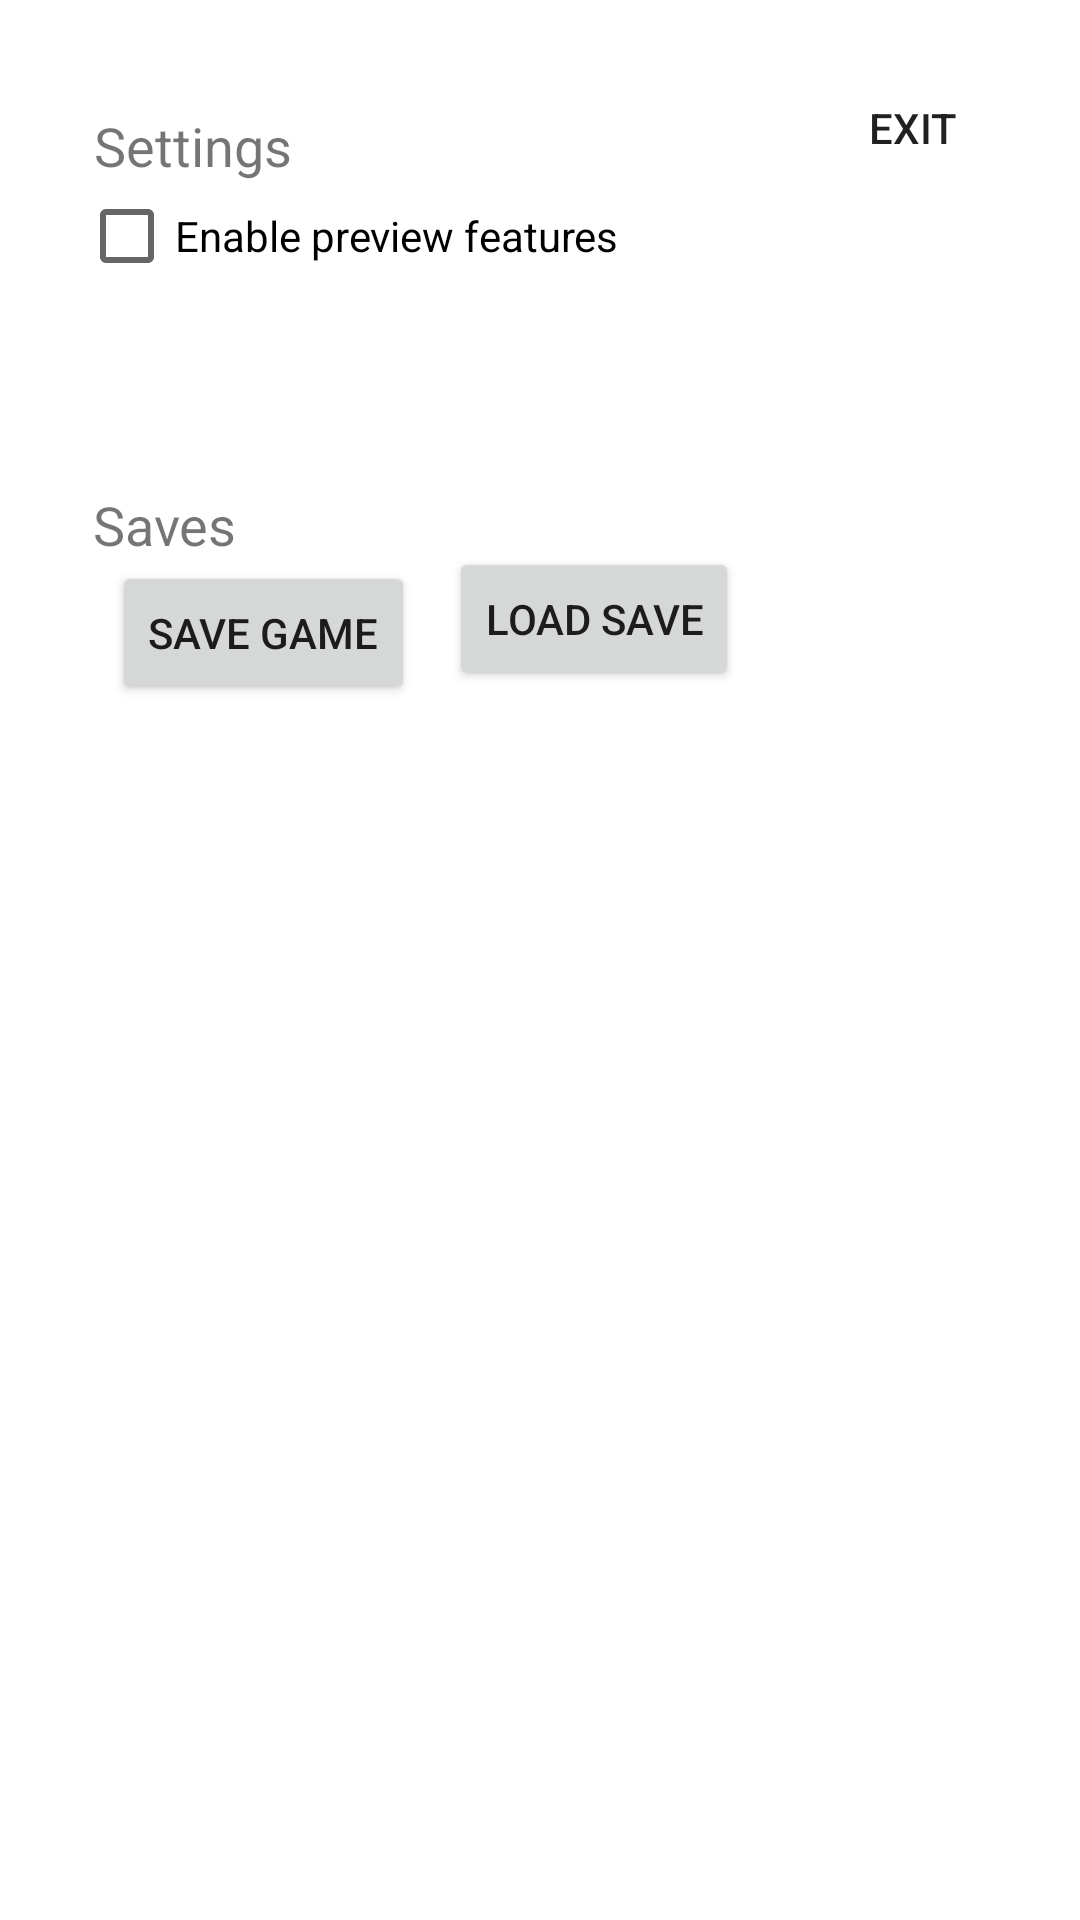

Reconstruct the res/layout file that produces this screen, plus the resources it refers to.
<!-- AndroidManifest.xml: application theme Theme.ArnoldClicker -->
<!-- res/layout/activity_settings.xml -->
<?xml version="1.0" encoding="utf-8"?>
<androidx.constraintlayout.widget.ConstraintLayout xmlns:android="http://schemas.android.com/apk/res/android"
    xmlns:app="http://schemas.android.com/apk/res-auto"
    xmlns:tools="http://schemas.android.com/tools"
    android:layout_width="match_parent"
    android:layout_height="match_parent">


    <Button
        android:id="@+id/exitButton"
        android:layout_width="79dp"
        android:layout_height="40dp"
        android:layout_marginEnd="16dp"
        android:background="@drawable/rounded_corners"
        android:backgroundTint="#151414"
        android:scaleType="fitCenter"
        android:text="Exit"

        app:layout_constraintBottom_toBottomOf="parent"
        app:layout_constraintEnd_toEndOf="parent"
        app:layout_constraintTop_toTopOf="parent"

        app:layout_constraintVertical_bias="0.038" />

    <CheckBox
        android:id="@+id/checkBox"
        android:layout_width="220dp"
        android:layout_height="36dp"
        android:text="Enable preview features"
        app:layout_constraintBottom_toBottomOf="parent"
        app:layout_constraintEnd_toEndOf="parent"
        app:layout_constraintHorizontal_bias="0.188"
        app:layout_constraintStart_toStartOf="parent"
        app:layout_constraintTop_toBottomOf="@+id/textView7"
        app:layout_constraintVertical_bias="0.0" />

    <Button
        android:id="@+id/button"
        android:layout_width="wrap_content"
        android:layout_height="wrap_content"
        android:text="Save Game"
        app:layout_constraintEnd_toStartOf="@+id/button3"
        app:layout_constraintHorizontal_bias="0.765"
        app:layout_constraintStart_toStartOf="parent"
        app:layout_constraintTop_toBottomOf="@+id/textView6" />

    <Button
        android:id="@+id/button3"
        android:layout_width="wrap_content"
        android:layout_height="wrap_content"
        android:text="Load Save"
        app:layout_constraintBottom_toBottomOf="parent"
        app:layout_constraintEnd_toEndOf="parent"
        app:layout_constraintHorizontal_bias="0.568"
        app:layout_constraintStart_toStartOf="parent"
        app:layout_constraintTop_toTopOf="parent"
        app:layout_constraintVertical_bias="0.308" />

    <TextView
        android:id="@+id/textView6"
        android:layout_width="wrap_content"
        android:layout_height="wrap_content"
        android:text="Saves"
        android:textSize="18sp"
        app:layout_constraintBottom_toBottomOf="parent"
        app:layout_constraintEnd_toEndOf="parent"
        app:layout_constraintHorizontal_bias="0.099"
        app:layout_constraintStart_toStartOf="parent"
        app:layout_constraintTop_toTopOf="parent"
        app:layout_constraintVertical_bias="0.264" />

    <TextView
        android:id="@+id/textView7"
        android:layout_width="wrap_content"
        android:layout_height="wrap_content"
        android:text="Settings"
        android:textSize="18sp"
        app:layout_constraintBottom_toBottomOf="parent"
        app:layout_constraintEnd_toEndOf="parent"
        app:layout_constraintHorizontal_bias="0.107"
        app:layout_constraintStart_toStartOf="parent"
        app:layout_constraintTop_toTopOf="parent"
        app:layout_constraintVertical_bias="0.059" />

</androidx.constraintlayout.widget.ConstraintLayout>
<!-- resources referenced by this layout -->
<resources>
  <style name="Theme.ArnoldClicker" parent="Theme.MaterialComponents.DayNight.DarkActionBar">
          
          <item name="colorPrimary">@color/purple_500</item>
          <item name="colorPrimaryVariant">@color/purple_700</item>
          <item name="colorOnPrimary">@color/white</item>
          
          <item name="colorSecondary">@color/teal_200</item>
          <item name="colorSecondaryVariant">@color/teal_700</item>
          <item name="colorOnSecondary">@color/black</item>
          
          <item name="android:statusBarColor">?attr/colorPrimaryVariant</item>
          
      </style>
  <!-- not gathered from this repository: default colours our renderer supplied (Android Studio template values) -->
  <color name="purple_500">#FF6200EE</color>
  <color name="purple_700">#FF3700B3</color>
  <color name="teal_200">#FF03DAC5</color>
  <color name="teal_700">#FF018786</color>
  <color name="black">#FF000000</color>
  <color name="white">#FFFFFFFF</color>
</resources>
